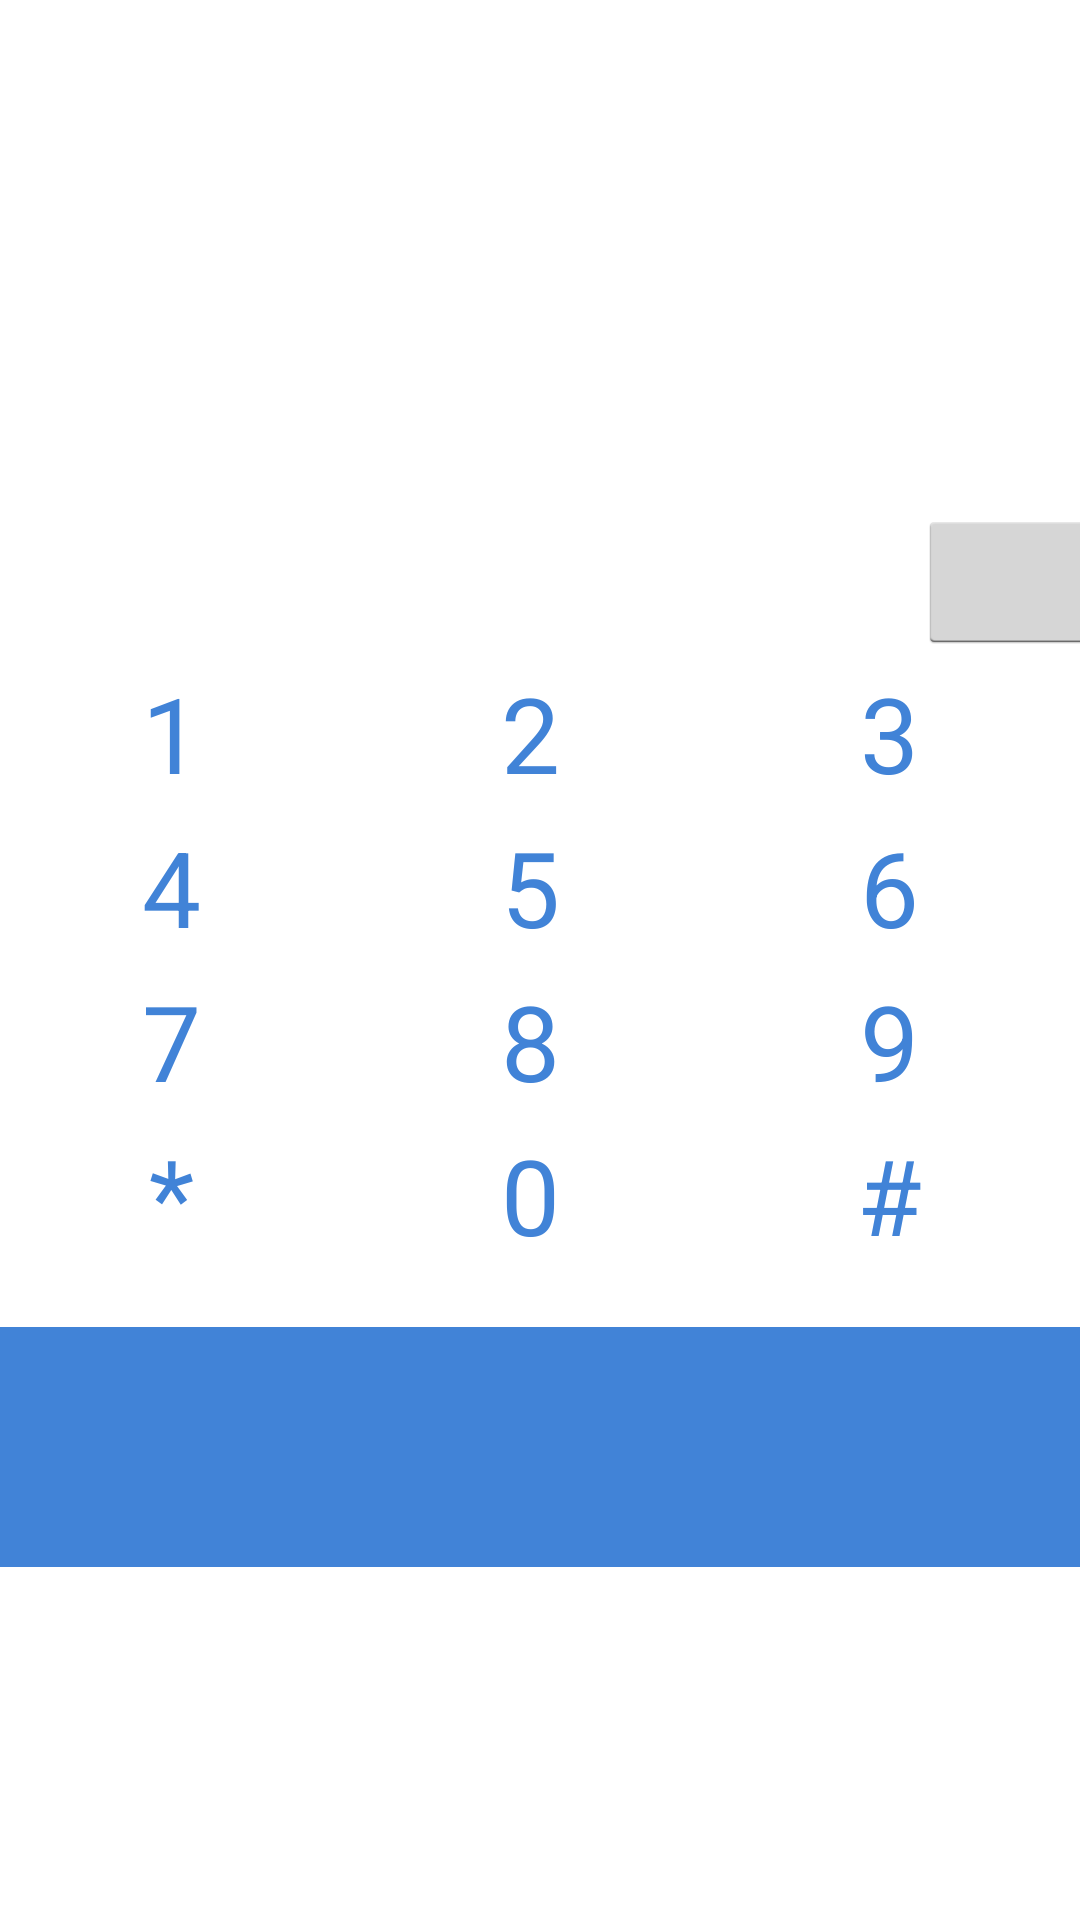

Android layout source for this screen:
<!-- AndroidManifest.xml: application theme AppTheme -->
<!-- res/layout/activity_keypad.xml -->
<?xml version="1.0" encoding="utf-8"?>
<LinearLayout xmlns:android="http://schemas.android.com/apk/res/android"
    android:orientation="vertical" android:layout_width="match_parent"
    android:layout_height="match_parent"
    android:id="@+id/l">

   <TextView
       android:layout_width="fill_parent"
       android:layout_height="170dp" />

    <TableLayout
        android:layout_width="fill_parent"
        android:layout_height="290dp"
        android:id="@+id/table">

<TableRow
    android:weightSum="2"
    >

            <TextView
                android:layout_width="0dp"
                android:layout_height="wrap_content"
                android:inputType="phone"
                android:layout_weight="1.7"
                android:textSize="12pt"
                android:ems="10"
                android:id="@+id/number_display" />

            <Button
                android:layout_width="0dp"
                android:layout_height="wrap_content"
                android:id="@+id/buttondelete"
                android:layout_weight="1"
                />

</TableRow>

        <TableRow
            android:layout_width="fill_parent"
            android:layout_height="fill_parent"
            android:layout_marginTop="-3dp"
            android:weightSum="3"
            >

            <Button
                android:text="1"
                android:layout_column="1"
                android:layout_marginLeft="-7dp"
                android:id="@+id/button1"
                style="@style/numbKey"
                />

            <Button
                android:text="2"
                android:layout_marginLeft="-8dp"
                android:id="@+id/button2"
                android:layout_column="2"
                style="@style/numbKey"/>

            <Button
                android:text="3"
                android:id="@+id/button3"
                android:layout_marginLeft="-8dp"
                android:layout_column="3"
                style="@style/numbKey" />

        </TableRow>

        <TableRow
            android:layout_width="match_parent"
            android:layout_height="wrap_content"
            android:layout_marginTop="@dimen/table_row_margin_top"
            android:weightSum="3"
            >

            <Button
                android:text="4"
                android:layout_column="1"
                android:layout_marginLeft="-7dp"
                android:id="@+id/button4"
                style="@style/numbKey"
                />

            <Button
                android:text="5"
                android:id="@+id/button5"
                android:layout_marginLeft="-8dp"
                android:layout_column="2"
                style="@style/numbKey"
                />

            <Button
                android:text="6"
                android:id="@+id/button6"
                android:layout_marginLeft="-8dp"
                android:layout_column="3"
                style="@style/numbKey"
                />
        </TableRow>

        <TableRow
            android:layout_width="fill_parent"
            android:layout_height="fill_parent"
            android:layout_marginTop="@dimen/table_row_margin_top"
            >

            <Button
                android:text="7"
                android:layout_column="1"
                android:layout_marginLeft="-7dp"
                android:id="@+id/button7"
                style="@style/numbKey"
                />

            <Button
                android:text="8"
                android:id="@+id/button8"
                android:layout_marginLeft="-8dp"
                android:layout_column="2"
                style="@style/numbKey"
                />

            <Button
                android:text="9"
                android:id="@+id/button9"
                android:layout_marginLeft="-8dp"
                android:layout_column="3"
                style="@style/numbKey"
                />
        </TableRow>

        <TableRow
            android:layout_width="fill_parent"
            android:layout_height="wrap_content"
            android:layout_marginTop="@dimen/table_row_margin_top"
            android:weightSum="3"
            >

            <Button

                android:text="*"
                android:id="@+id/buttonstar"
                android:layout_marginLeft="-7dp"
                android:layout_column="1"
                style="@style/numbKey"
                />

            <Button
                android:text="0"
                android:id="@+id/buttonzero"
                android:layout_marginLeft="-8dp"
                android:layout_column="2"
                style="@style/numbKey"
                />

            <Button
                android:text="#"
                android:id="@+id/buttonpound"
                android:layout_marginLeft="-8dp"
                android:layout_column="3"
                style="@style/numbKey"
                />
        </TableRow>



    </TableLayout>

    <Button
        android:layout_width="fill_parent"
        android:layout_height="80dp"
        android:layout_marginTop="-18dp"
        android:background="@color/number_colour"
        android:id="@+id/button10" />

</LinearLayout>
<!-- resources referenced by this layout -->
<resources>
  <color name="number_colour">#4183D7</color>
  <dimen name="table_row_margin_top">-7dp</dimen>
  <style name="numbKey">
          <item name="android:textColor">@color/number_colour</item>
          <item name="android:textSize">@dimen/keypad_number_size</item>
          <item name="android:background">@drawable/numb_bg</item>
          <item name="android:layout_weight">1</item>
          <item name="android:layout_height">@dimen/keypad_button_height</item>
      </style>
  <style name="AppTheme" parent="android:Theme.Holo.Light.NoActionBar">
          
  
      </style>
  <dimen name="keypad_number_size">17pt</dimen>
  <!-- drawable numb_bg (drawable) -->
  <?xml version="1.0" encoding="utf-8"?>
  <selector xmlns:android="http://schemas.android.com/apk/res/android">
  
      <item android:state_pressed="true"
          android:drawable="@color/keypad_pressed_background"/> 
  
      <item android:drawable="@color/keypad_background"/>
  
  </selector>
  <dimen name="keypad_button_height">58dp</dimen>
  <color name="keypad_pressed_background">#eee</color>
  <color name="keypad_background">#fff</color>
</resources>
